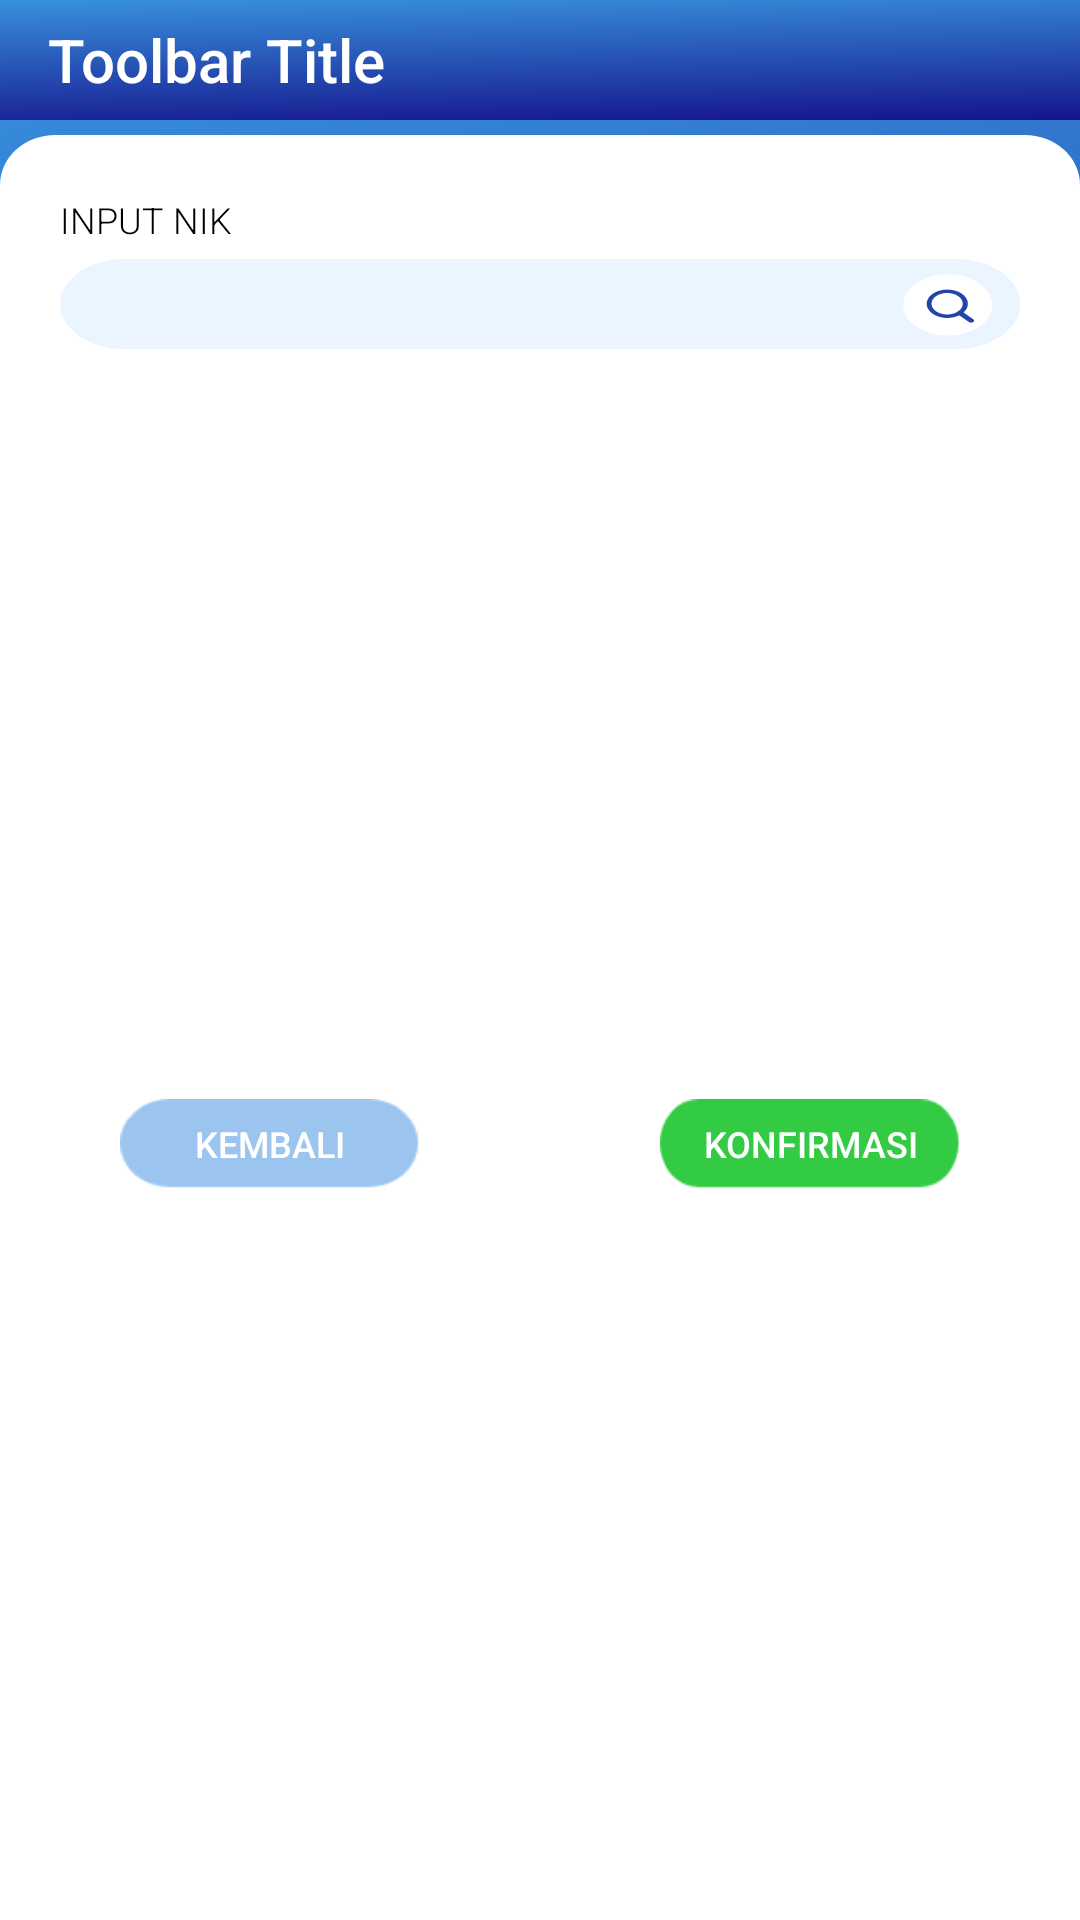

The Android layout XML behind this screen, and the referenced resources:
<!-- AndroidManifest.xml: application theme AppTheme -->
<!-- res/layout/activity_search_vehicle_activity.xml -->
<?xml version="1.0" encoding="utf-8"?>
<RelativeLayout xmlns:android="http://schemas.android.com/apk/res/android"
    xmlns:tools="http://schemas.android.com/tools"
    android:layout_width="match_parent"
    android:layout_height="match_parent"
    android:animateLayoutChanges="true"
    android:background="@drawable/login_background"
    tools:context=".activity.SearchVehicleActivity">

    <include
        android:id="@+id/toolbarSearchVehicle"
        layout="@layout/toolbar"
        android:layout_width="match_parent"
        android:layout_height="40dp"
        android:layout_marginBottom="20dp" />

    <RelativeLayout
        android:layout_width="wrap_content"
        android:layout_height="wrap_content"
        android:layout_marginTop="45dp"
        android:layout_marginRight="0dp"
        android:paddingLeft="20dp"
        android:paddingRight="20dp"
        android:background="@drawable/manifest_innerbox">

        <ScrollView
            android:layout_width="match_parent"
            android:layout_height="match_parent"
            android:orientation="vertical">

        <RelativeLayout
            android:id="@+id/relay1"
            android:layout_width="wrap_content"
            android:layout_height="wrap_content"
            android:layout_below="@+id/imgView_logo">

            <LinearLayout
                android:id="@+id/linearLayer1"
                android:layout_width="match_parent"
                android:layout_height="wrap_content"
                android:layout_below="@+id/tv_login"
                android:orientation="vertical">

            </LinearLayout>

            <LinearLayout
                android:layout_width="match_parent"
                android:layout_height="wrap_content"
                android:layout_marginTop="20dp"
                android:orientation="vertical">

                <TextView
                    android:layout_width="wrap_content"
                    android:layout_height="wrap_content"
                    android:fontFamily="sans-serif-light"
                    android:text="@string/inputNIKLabel"
                    android:textAllCaps="true"
                    android:textColor="@color/black"
                    android:textSize="12sp" />

                <EditText
                    android:id="@+id/inputNIK"
                    android:layout_width="match_parent"
                    android:layout_height="30dp"
                    android:layout_marginTop="5dp"
                    android:background="@drawable/manifest_search"
                    android:fontFamily="sans-serif-light"
                    android:inputType="text"
                    android:paddingLeft="15dp"
                    android:paddingRight="15dp"
                    android:textColor="@color/black"
                    android:textSize="12sp"
                    android:textCursorDrawable="@null"/>

                <LinearLayout
                    android:layout_width="match_parent"
                    android:layout_height="250dp">
                    <androidx.recyclerview.widget.RecyclerView
                        android:id="@+id/recyclerViewVehicle"
                        android:layout_width="match_parent"
                        android:layout_height="wrap_content"
                        android:scrollbars="vertical" />

                </LinearLayout>

                <RelativeLayout
                    android:layout_width="match_parent"
                    android:layout_height="wrap_content"
                    android:layout_marginBottom="40dp">

                    <Button
                        android:id="@+id/btnBackToDetailManifest"
                        android:layout_width="100dp"
                        android:layout_height="30dp"
                        android:layout_alignParentLeft="true"
                        android:layout_alignParentBottom="true"
                        android:layout_centerHorizontal="true"
                        android:background="@drawable/button_manifest_kembali"
                        android:fontFamily="sans-serif-medium"
                        android:paddingLeft="20dp"
                        android:paddingRight="20dp"
                        android:layout_marginLeft="20dp"
                        android:text="@string/btnBackToDetailManifest"
                        android:textAllCaps="false"
                        android:textColor="@color/white"
                        android:textSize="12sp" />

                    <Button
                        android:id="@+id/btnConfirmSearchVehicle"
                        android:layout_width="100dp"
                        android:layout_height="30dp"
                        android:layout_alignParentRight="true"
                        android:layout_alignParentBottom="true"
                        android:layout_centerHorizontal="true"
                        android:background="@drawable/button_manifest_konfirmasi"
                        android:fontFamily="sans-serif-medium"
                        android:layout_marginRight="20dp"
                        android:text="@string/btnConfirmVehicle"
                        android:textAllCaps="false"
                        android:textColor="@color/white"
                        android:textSize="12sp" />

                </RelativeLayout>

            </LinearLayout>

        </RelativeLayout>

        </ScrollView>

    </RelativeLayout>

</RelativeLayout>
<!-- res/layout/toolbar.xml (included above) -->
<?xml version="1.0" encoding="utf-8"?>
<androidx.appcompat.widget.Toolbar xmlns:android="http://schemas.android.com/apk/res/android"
    xmlns:app="http://schemas.android.com/apk/res-auto"
    android:layout_width="match_parent"
    android:layout_height="40dp"
    android:background="@drawable/login_background"
    android:elevation="4dp"
    android:orientation="vertical"
    app:title="Toolbar Title"
    app:titleTextColor="@color/white">

</androidx.appcompat.widget.Toolbar>
<!-- resources referenced by this layout -->
<resources>
  <color name="white">#FFFFFF</color>
  <!-- drawable button_manifest_kembali: png bitmap (drawable-hdpi, 1384 bytes) -->
  <!-- drawable button_manifest_konfirmasi: png bitmap (drawable-hdpi, 1462 bytes) -->
  <!-- drawable login_background (drawable) -->
  <vector xmlns:android="http://schemas.android.com/apk/res/android" xmlns:aapt="http://schemas.android.com/aapt"
      android:viewportWidth="390"
      android:viewportHeight="812"
      android:width="390dp"
      android:height="812dp">
      <path
          android:pathData="M0 0H390V812H0V0Z">
          <aapt:attr
              name="android:fillColor">
              <gradient
                  android:startX="77.61"
                  android:startY="-37.352"
                  android:endX="390"
                  android:endY="846.104"
                  android:tileMode="clamp">
                  <item
                      android:color="#3892DE"
                      android:offset="0" />
                  <item
                      android:color="#140F89"
                      android:offset="1" />
              </gradient>
          </aapt:attr>
      </path>
  </vector>
  <!-- drawable manifest_innerbox (drawable) -->
  <?xml version="1.0" encoding="utf-8"?>
  <vector xmlns:android="http://schemas.android.com/apk/res/android"
      android:width="390dp"
      android:height="716dp"
      android:viewportWidth="390"
      android:viewportHeight="716">
  
      <path
          android:name="Rectangle_21"
          android:fillColor="#fff"
          android:pathData="M20,0H370a20,20,0,0,1,20,20V716a0,0,0,0,1,0,0H0a0,0,0,0,1,0,0V20A20,20,0,0,1,20,0Z" />
  </vector>
  <!-- drawable manifest_search: vector/xml drawable (drawable, 2576 chars, omitted) -->
  <string name="btnBackToDetailManifest">KEMBALI</string>
  <string name="btnConfirmVehicle">KONFIRMASI</string>
  <string name="inputNIKLabel">Input NIK</string>
  <style name="AppTheme" parent="Theme.AppCompat.Light.DarkActionBar">
          
          <item name="windowActionBar">false</item>
          <item name="windowNoTitle">true</item>
          <item name="colorPrimary">@color/colorPrimary</item>
          <item name="colorPrimaryDark">@color/colorPrimaryDark</item>
          <item name="colorAccent">@color/colorAccent</item>
      </style>
  <color name="colorPrimary">#23A7D8</color>
  <color name="colorPrimaryDark">#23A7D8</color>
  <color name="colorAccent">#FFFFFF</color>
  <!-- not gathered from this repository: default colours our renderer supplied (Android Studio template values) -->
  <color name="black">#FF000000</color>
</resources>
